Run: headless pygame with SDL's dummy video driver; simulated clock (each Clock.tick advances the game by its frame time, no real sleeping); random seed 0; keys injected as events and as key.get_pressed() state; no mouse input.
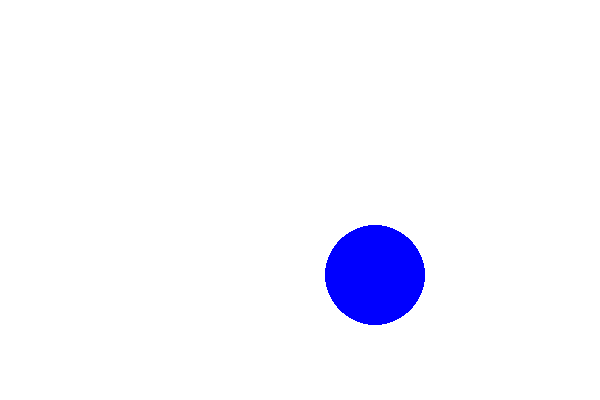
Frame 1 of 4 · flips 1–60 · no input
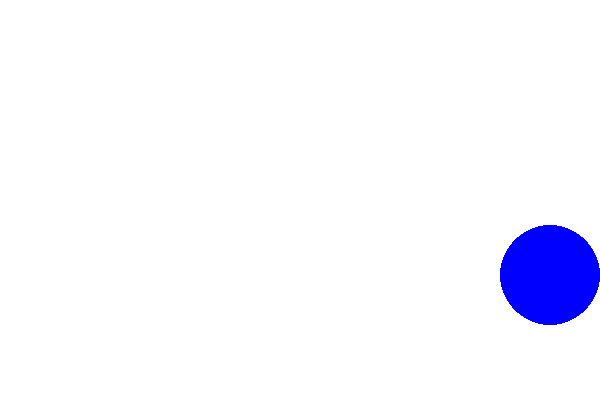
Frame 2 of 4 · flips 61–180 · tapped SPACE, RETURN · held RIGHT (→), D
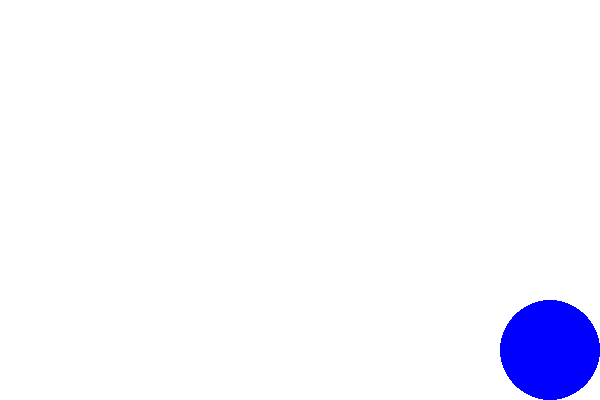
Frame 3 of 4 · flips 181–300 · held DOWN (↓), S
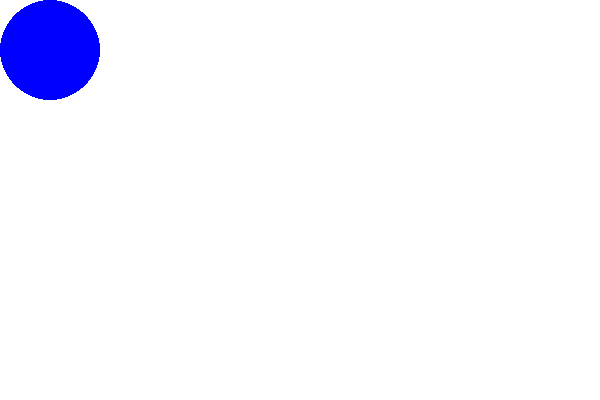
Frame 4 of 4 · flips 301–420 · held LEFT (←), A, UP (↑), W

The pygame program that drew these frames:

import pygame
import sys
import math
import random

# Inicializar o Pygame
pygame.init()

# Definir as dimensões da janela
largura, altura = 600, 400
screen = pygame.display.set_mode((largura, altura))
# Configurações iniciais

black = (0, 0, 0)
red = (255, 0, 0)
green = (0, 255, 0)
blue = (0, 0, 255)

circle_color = blue

circle_x, circle_y = 375, 275
circle_speed = 5
circle_size = 50


colorList=[red, blue, green]

while True:
    keys = pygame.key.get_pressed()

    # Movimenta o quadrado com as teclas de direção
    if keys[pygame.K_UP]:
        if circle_y-circle_size != 0:
            circle_y -= circle_speed
    if keys[pygame.K_DOWN]:
        if circle_y+circle_size != altura:
            circle_y += circle_speed
    if keys[pygame.K_LEFT]:
        if circle_x-circle_size != 0:
            circle_x -= circle_speed
    if keys[pygame.K_RIGHT]:
        if circle_x+circle_size != largura:
            circle_x += circle_speed
    if keys[pygame.K_SPACE]:
        circle_color = random.choice(colorList)
    if keys[pygame.K_ESCAPE]:
        pygame.event = pygame.QUIT
        sys.exit()

    # Eventos principais
    for evento in pygame.event.get():
        if evento.type == pygame.QUIT:
            pygame.quit()
            sys.exit()

    # Atualiza a tela
    screen.fill((255, 255, 255))
    pygame.draw.circle(screen, circle_color, (circle_x, circle_y), circle_size)
    pygame.display.flip()
    pygame.time.Clock().tick(60)
